Run: headless pygame with SDL's dummy video driver; simulated clock (each Clock.tick advances the game by its frame time, no real sleeping); random seed 0; keys injected as events and as key.get_pressed() state; no mouse input.
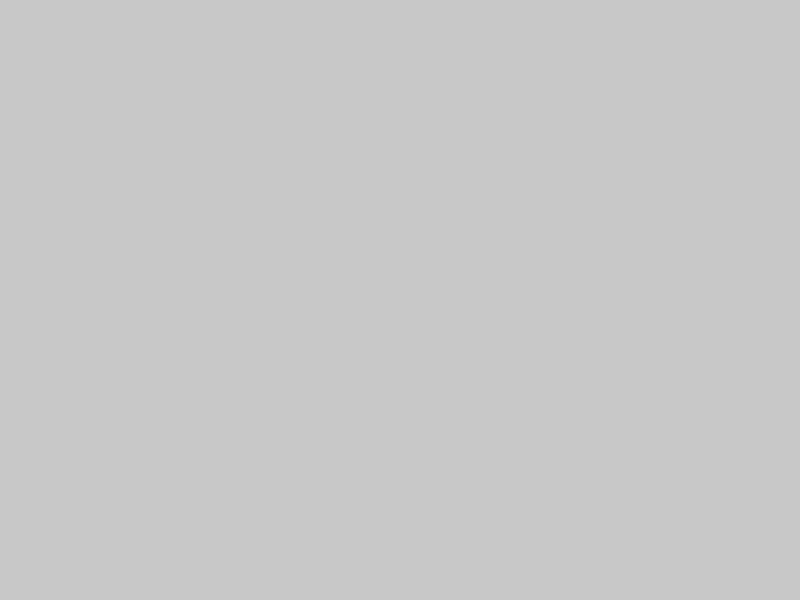
Frame 1 of 4 · flips 1–60 · no input
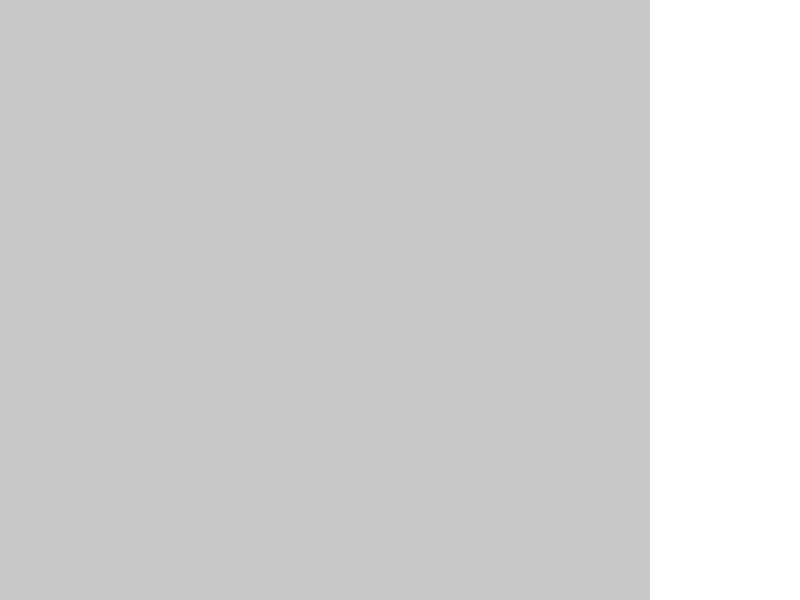
Frame 2 of 4 · flips 61–180 · tapped SPACE, RETURN · held RIGHT (→), D
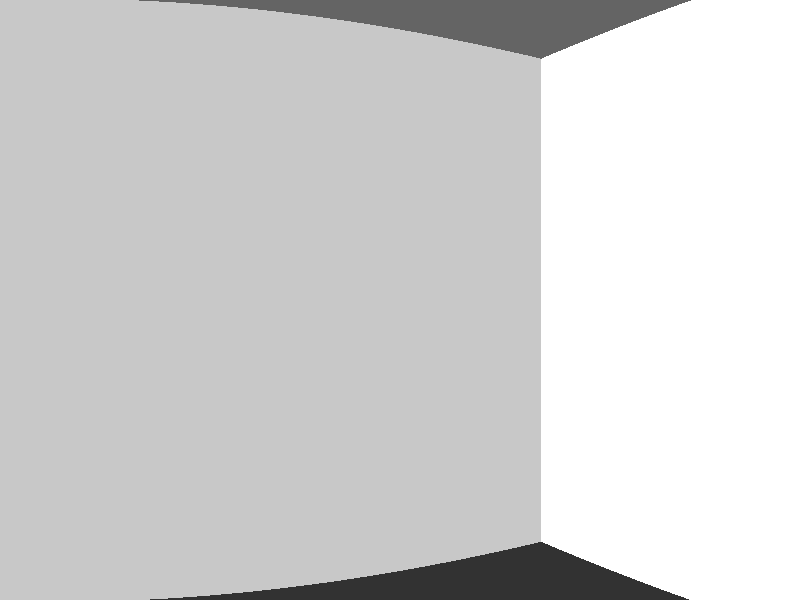
Frame 3 of 4 · flips 181–300 · held DOWN (↓), S
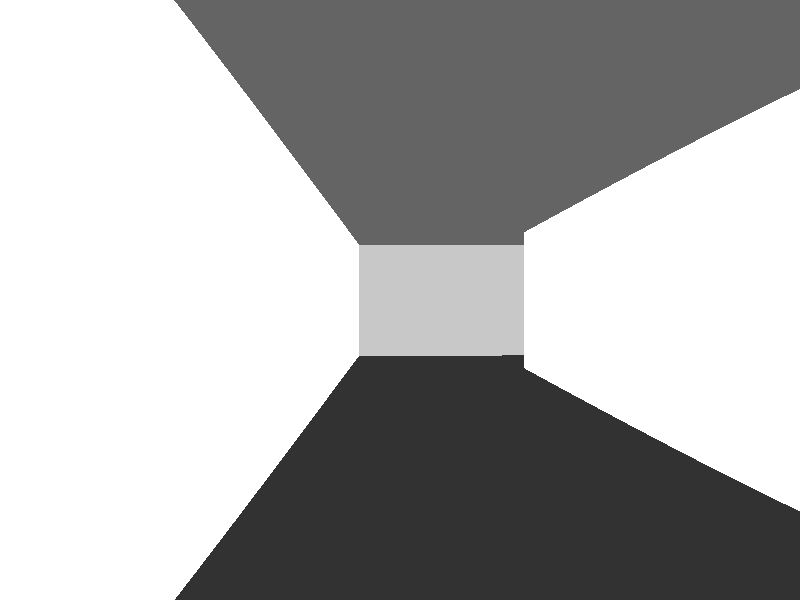
Frame 4 of 4 · flips 301–420 · held LEFT (←), A, UP (↑), W

The pygame program that drew these frames:

import pygame
import math
import random

# ---------------------- 基本参数配置 ----------------------
# 屏幕尺寸
SCREEN_WIDTH = 800
SCREEN_HEIGHT = 600

# 视野设置：FOV（视野角度）及其相关参数
FOV = math.pi / 3  # 60度视野角
HALF_FOV = FOV / 2
NUM_RAYS = SCREEN_WIDTH  # 每个屏幕列投射一条射线
DELTA_ANGLE = FOV / NUM_RAYS  # 每条射线间的角度差
# 用于计算墙面高度的投影平面距离
DISTANCE_PROJ_PLANE = SCREEN_WIDTH / (2 * math.tan(HALF_FOV))

# 最大投射距离，防止无限延伸
MAX_DEPTH = 30

# ---------------------- 迷宫生成相关参数 ----------------------
# 生成迷宫时，网格尺寸建议使用奇数（这样每个迷宫墙间会有通路）
MAZE_WIDTH = 21  # 横向格数
MAZE_HEIGHT = 21  # 纵向格数


# 在迷宫的坐标体系中，每个格子的大小就认为是1

def generate_maze(w, h):
    """
    利用递归回溯算法生成一个随机迷宫。
    生成时先创建所有格子为墙（用1表示），再从 (1,1) 开始挖通路（用0表示）。
    挖通路时每次步长为2，同时删去两格之间的墙壁。
    """
    # 初始化全墙迷宫
    maze = [[1 for _ in range(w)] for _ in range(h)]

    def carve(x, y):
        maze[y][x] = 0  # 将当前位置打通
        # 四个随机顺序的方向，步长为2
        directions = [(2, 0), (-2, 0), (0, 2), (0, -2)]
        random.shuffle(directions)
        for dx, dy in directions:
            nx, ny = x + dx, y + dy
            if 0 < nx < w - 1 and 0 < ny < h - 1:
                if maze[ny][nx] == 1:
                    # 同时打通路径与中间墙
                    maze[y + dy // 2][x + dx // 2] = 0
                    carve(nx, ny)

    carve(1, 1)
    return maze


# 生成迷宫
maze = generate_maze(MAZE_WIDTH, MAZE_HEIGHT)

# ---------------------- 玩家相关初始数据 ----------------------
# 玩家在迷宫中的位置（浮点数，方便计算连续运动）
player_x = 1.5
player_y = 1.5
player_angle = 0  # 初始朝向（弧度制，0 表示向右）

# ---------------------- Pygame 初始化 ----------------------
pygame.init()
screen = pygame.display.set_mode((SCREEN_WIDTH, SCREEN_HEIGHT))
pygame.display.set_caption("3D 迷宫 - 第一人称射线投射演示")
clock = pygame.time.Clock()


# ---------------------- 射线投射函数 ----------------------
def cast_ray(px, py, ray_angle):
    """
    利用 DDA 算法，从玩家位置向给定角度投射一条射线，
    返回该射线与墙体的“垂直距离”（经过鱼眼校正前）以及命中的边类型（用于简单阴影效果）。
    """
    # 射线方向向量
    ray_dir_x = math.cos(ray_angle)
    ray_dir_y = math.sin(ray_angle)

    # 玩家当前所在格子
    map_x = int(px)
    map_y = int(py)

    # 计算每格在 x、y 方向上的投射“距离增量”
    delta_dist_x = abs(1 / ray_dir_x) if ray_dir_x != 0 else float('inf')
    delta_dist_y = abs(1 / ray_dir_y) if ray_dir_y != 0 else float('inf')

    # 根据射线方向确定步进方向和初始边界距离
    if ray_dir_x < 0:
        step_x = -1
        side_dist_x = (px - map_x) * delta_dist_x
    else:
        step_x = 1
        side_dist_x = (map_x + 1.0 - px) * delta_dist_x

    if ray_dir_y < 0:
        step_y = -1
        side_dist_y = (py - map_y) * delta_dist_y
    else:
        step_y = 1
        side_dist_y = (map_y + 1.0 - py) * delta_dist_y

    # DDA 循环：沿射线方向不断走格子，直到撞上墙
    hit = False
    side = None  # 0：撞击的是竖直方向的墙; 1：撞击的是水平方向的墙
    while not hit and 0 <= map_x < MAZE_WIDTH and 0 <= map_y < MAZE_HEIGHT:
        if side_dist_x < side_dist_y:
            side_dist_x += delta_dist_x
            map_x += step_x
            side = 0
        else:
            side_dist_y += delta_dist_y
            map_y += step_y
            side = 1
        # 若该格子的值为 1 则视为墙
        if maze[map_y][map_x] == 1:
            hit = True

    # 根据撞击边计算射线距离
    if side == 0:
        perp_dist = (map_x - px + (1 - step_x) / 2) / ray_dir_x
    else:
        perp_dist = (map_y - py + (1 - step_y) / 2) / ray_dir_y

    return perp_dist, side


# ---------------------- 主循环 ----------------------
running = True
while running:
    # 处理退出事件
    for event in pygame.event.get():
        if event.type == pygame.QUIT:
            running = False

    # 处理键盘输入：前进、后退、旋转
    keys = pygame.key.get_pressed()
    move_speed = 0.05  # 移动步长
    rot_speed = 0.03  # 旋转步长（弧度）
    # 前进（向当前朝向移动）
    if keys[pygame.K_UP] or keys[pygame.K_w]:
        new_x = player_x + math.cos(player_angle) * move_speed
        new_y = player_y + math.sin(player_angle) * move_speed
        # 如果新位置不撞墙则允许移动（记得索引顺序：[y][x]）
        if maze[int(new_y)][int(new_x)] == 0:
            player_x = new_x
            player_y = new_y
    # 后退
    if keys[pygame.K_DOWN] or keys[pygame.K_s]:
        new_x = player_x - math.cos(player_angle) * move_speed
        new_y = player_y - math.sin(player_angle) * move_speed
        if maze[int(new_y)][int(new_x)] == 0:
            player_x = new_x
            player_y = new_y
    # 左转
    if keys[pygame.K_LEFT] or keys[pygame.K_a]:
        player_angle -= rot_speed
    # 右转
    if keys[pygame.K_RIGHT] or keys[pygame.K_d]:
        player_angle += rot_speed

    # ---------------------- 渲染 3D 视图 ----------------------
    # 先用纯色填充整个屏幕
    screen.fill((0, 0, 0))
    # 绘制天花板（上半部分）与地板（下半部分）
    pygame.draw.rect(screen, (100, 100, 100), (0, 0, SCREEN_WIDTH, SCREEN_HEIGHT // 2))
    pygame.draw.rect(screen, (50, 50, 50), (0, SCREEN_HEIGHT // 2, SCREEN_WIDTH, SCREEN_HEIGHT // 2))

    # 对屏幕每一列进行射线投射计算
    for col in range(SCREEN_WIDTH):
        # 当前射线角 = 玩家朝向 - FOV/2 + 每列对应的增量
        ray_angle = player_angle - HALF_FOV + (col / SCREEN_WIDTH) * FOV
        perp_dist, side = cast_ray(player_x, player_y, ray_angle)
        if perp_dist == 0:
            perp_dist = 0.0001  # 避免除零

        # 根据距离计算墙面高度（距离越近，墙面越高）
        wall_height = int(SCREEN_HEIGHT / perp_dist)
        # 计算在屏幕上的绘制起始 y 坐标（让墙面垂直居中）
        start_y = SCREEN_HEIGHT // 2 - wall_height // 2
        # 简单的色调处理：根据撞击的是水平墙还是竖直墙，颜色深浅不同，营造阴影效果
        shade = 255 if side == 1 else 200
        wall_color = (shade, shade, shade)
        # 绘制当前列的墙面（一条竖直线）
        pygame.draw.rect(screen, wall_color, (col, start_y, 1, wall_height))

    pygame.display.flip()
    clock.tick(60)

pygame.quit()
